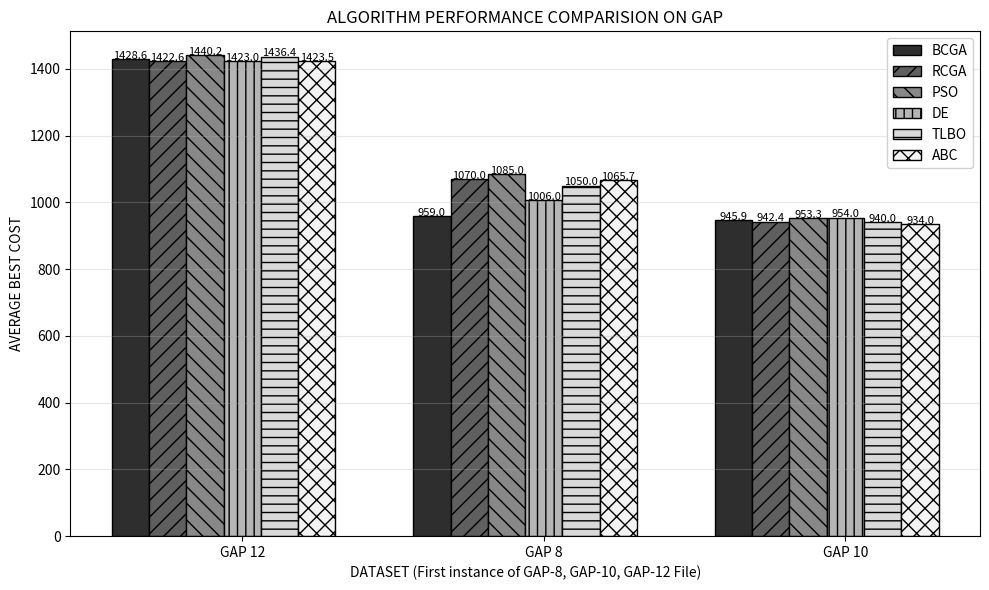

Generate this figure with matplotlib:
# ==========================================================
# IMPORTS MODULE HERE
# ==========================================================
import matplotlib.pyplot as plt
import numpy as np

def plot_grouped_gap_histogram(x, y, z):
    algos = ["BCGA", "RCGA", "PSO", "DE", "TLBO", "ABC"]

    # Distinct hatch patterns (more variety)
    hatches = ['', '//', '\\\\', '||', '--', 'xx']

    # Shades of gray (0=black, 1=white) – dark enough to be visible
    gray_shades = [0.85, 0.70, 0.55, 0.40, 0.25, 0.10]
    colors = [plt.cm.Greys(s) for s in gray_shades]

    def pad(values):
        return values + [np.nan] * (6 - len(values))

    x = pad(x)
    y = pad(y)
    z = pad(z)

    data = np.array([x, y, z])

    n_groups = data.shape[0]
    n_algos = data.shape[1]

    bar_width = 0.24
    group_spacing = 0.5

    indices = np.arange(n_groups) * (n_algos * bar_width + group_spacing)

    plt.figure(figsize=(10, 6))

    for i in range(n_algos):
        x_pos = indices + i * bar_width

        bars = plt.bar(
            x_pos,
            data[:, i],
            width=bar_width,
            edgecolor='black',
            color=colors[i],          # different gray fill
            hatch=hatches[i],         # additional pattern
            label=algos[i]
        )

        # Annotate values (adjust vertical offset for readability)
        for j, val in enumerate(data[:, i]):
            if not np.isnan(val):
                plt.text(x_pos[j], val + 0.8, f"{val:.1f}", ha='center', fontsize=8)

    group_centers = indices + (n_algos * bar_width) / 2
    plt.xticks(group_centers, ["GAP 12", "GAP 8", "GAP 10"])

    plt.xlabel("DATASET (First instance of GAP-8, GAP-10, GAP-12 File)")
    plt.ylabel("AVERAGE BEST COST")
    plt.title("ALGORITHM PERFORMANCE COMPARISION ON GAP")

    plt.legend(loc='upper right', framealpha=0.9)
    plt.grid(axis='y', alpha=0.3)
    plt.tight_layout()
    plt.show()

# ==========================================================
# EXECUTION STARTS HERE
# ==========================================================
if __name__ == "__main__": 
    # ["BCGA", "RCGA", "PSO", "DE", "TLBO", "ABC"]
    gap12 = [1428.56, 1422.57, 1440.25, 1423.00, 1436.43, 1423.55]
    gap10 = [945.85, 942.36, 953.30, 954.00, 940.00, 933.95]
    gap8  = [959.00, 1070.00, 1085.00, 1006, 1050, 1065.65]
    
    plot_grouped_gap_histogram(gap12, gap8, gap10)
